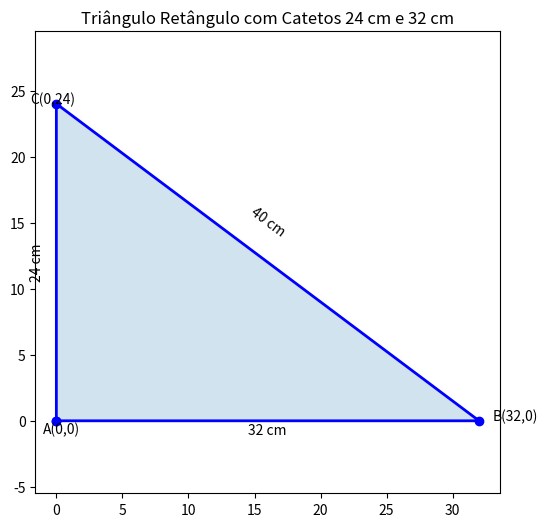

Write the Python code that produced this figure.
import matplotlib.pyplot as plt

# Coordenadas dos pontos
A = (0,0)
B = (32,0)   # cateto = 32
C = (0,24)   # cateto = 24

# Triângulo
x = [A[0], B[0], C[0], A[0]]
y = [A[1], B[1], C[1], A[1]]

plt.figure(figsize=(6,6))
plt.plot(x, y, 'bo-', linewidth=2)
plt.fill(x, y, alpha=0.2)

# Rótulos
plt.text(A[0]-1, A[1]-1, "A(0,0)", fontsize=10)
plt.text(B[0]+1, B[1], "B(32,0)", fontsize=10)
plt.text(C[0]-2, C[1], "C(0,24)", fontsize=10)

# Lados
plt.text(16, -1, "32 cm", ha="center")
plt.text(-2, 12, "24 cm", va="center", rotation=90)
plt.text(16, 14, "40 cm", ha="center", rotation=-37)

plt.axis("equal")
plt.grid(False)
plt.title("Triângulo Retângulo com Catetos 24 cm e 32 cm")
plt.show()
